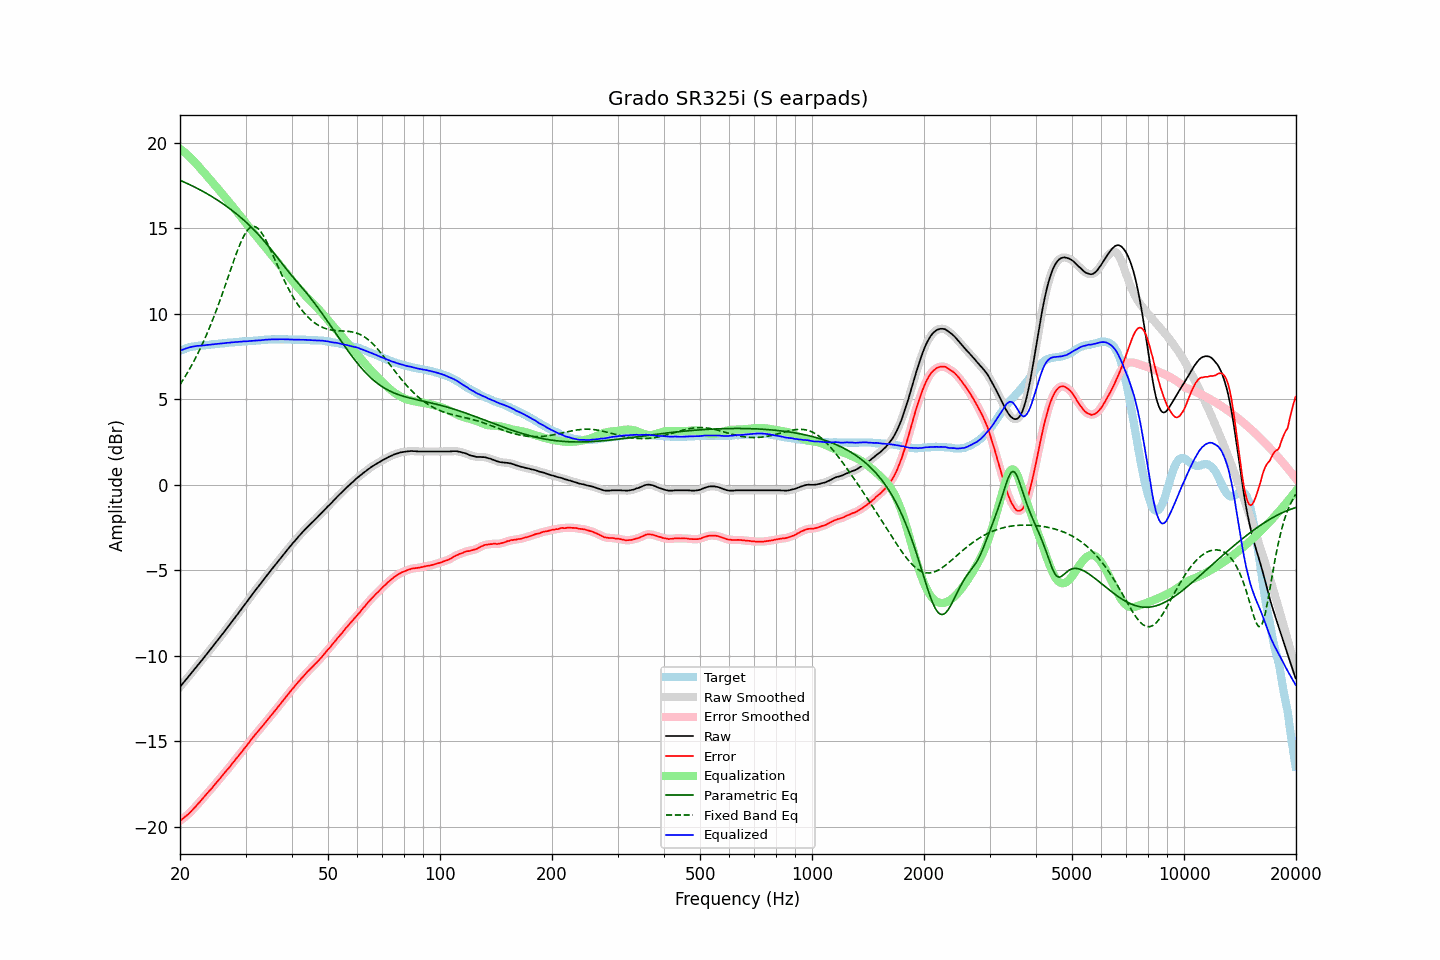

The data file committed next to this chart (first rows):
frequency, raw, error, smoothed, error_smoothed, equalization, parametric_eq, fixed_band_eq, equalized_raw, equalized_smoothed, target
20.00, -11.82, -19.66, -11.82, -19.66, 19.66, 17.82, 5.86, 7.84, 7.84, 7.84
20.20, -11.71, -19.59, -11.71, -19.59, 19.59, 17.78, 6.01, 7.88, 7.88, 7.88
20.40, -11.60, -19.52, -11.60, -19.52, 19.52, 17.74, 6.15, 7.92, 7.92, 7.92
20.61, -11.48, -19.43, -11.48, -19.44, 19.44, 17.70, 6.31, 7.96, 7.95, 7.95
20.81, -11.37, -19.36, -11.37, -19.36, 19.36, 17.65, 6.46, 7.99, 7.99, 7.99
21.02, -11.26, -19.29, -11.26, -19.28, 19.27, 17.61, 6.62, 8.01, 8.02, 8.03
21.23, -11.14, -19.19, -11.14, -19.19, 19.19, 17.57, 6.78, 8.05, 8.04, 8.05
21.44, -11.03, -19.10, -11.03, -19.10, 19.10, 17.52, 6.95, 8.07, 8.07, 8.07
21.66, -10.91, -19.00, -10.91, -19.00, 19.00, 17.47, 7.12, 8.09, 8.09, 8.09
21.87, -10.80, -18.90, -10.80, -18.90, 18.90, 17.43, 7.30, 8.10, 8.11, 8.10
22.09, -10.68, -18.80, -10.68, -18.80, 18.80, 17.38, 7.48, 8.12, 8.12, 8.12
22.31, -10.56, -18.69, -10.56, -18.69, 18.69, 17.33, 7.67, 8.13, 8.13, 8.13
22.54, -10.45, -18.59, -10.45, -18.59, 18.59, 17.28, 7.86, 8.13, 8.14, 8.14
22.76, -10.33, -18.48, -10.33, -18.48, 18.48, 17.23, 8.05, 8.15, 8.14, 8.15
22.99, -10.22, -18.37, -10.22, -18.37, 18.37, 17.18, 8.25, 8.15, 8.15, 8.15
23.22, -10.10, -18.26, -10.10, -18.26, 18.26, 17.13, 8.46, 8.16, 8.16, 8.16
23.45, -9.98, -18.15, -9.98, -18.15, 18.16, 17.08, 8.67, 8.18, 8.17, 8.17
23.69, -9.86, -18.04, -9.86, -18.04, 18.05, 17.02, 8.89, 8.19, 8.18, 8.18
23.92, -9.75, -17.94, -9.75, -17.94, 17.94, 16.97, 9.11, 8.19, 8.19, 8.19
24.16, -9.63, -17.84, -9.63, -17.84, 17.83, 16.91, 9.34, 8.20, 8.20, 8.21
24.40, -9.51, -17.74, -9.51, -17.73, 17.72, 16.86, 9.58, 8.21, 8.21, 8.23
24.65, -9.39, -17.61, -9.39, -17.62, 17.61, 16.80, 9.82, 8.22, 8.22, 8.22
24.89, -9.27, -17.50, -9.27, -17.50, 17.50, 16.74, 10.06, 8.24, 8.24, 8.23
25.14, -9.15, -17.39, -9.15, -17.39, 17.39, 16.68, 10.31, 8.24, 8.24, 8.24
25.39, -9.03, -17.28, -9.03, -17.28, 17.28, 16.62, 10.57, 8.25, 8.25, 8.25
25.65, -8.91, -17.18, -8.91, -17.17, 17.17, 16.55, 10.83, 8.26, 8.26, 8.27
25.91, -8.78, -17.05, -8.78, -17.06, 17.06, 16.49, 11.09, 8.27, 8.27, 8.27
26.16, -8.66, -16.94, -8.66, -16.94, 16.94, 16.43, 11.36, 8.29, 8.28, 8.28
26.43, -8.54, -16.83, -8.54, -16.83, 16.83, 16.36, 11.63, 8.29, 8.29, 8.29
26.69, -8.41, -16.71, -8.41, -16.72, 16.72, 16.29, 11.90, 8.31, 8.30, 8.30
26.96, -8.29, -16.61, -8.29, -16.61, 16.60, 16.23, 12.18, 8.31, 8.31, 8.32
27.23, -8.17, -16.50, -8.17, -16.49, 16.49, 16.16, 12.45, 8.32, 8.32, 8.33
27.50, -8.04, -16.37, -8.04, -16.38, 16.37, 16.08, 12.72, 8.33, 8.33, 8.33
27.77, -7.92, -16.25, -7.92, -16.26, 16.26, 16.01, 12.99, 8.34, 8.34, 8.33
28.05, -7.80, -16.15, -7.80, -16.14, 16.14, 15.94, 13.26, 8.34, 8.35, 8.35
28.33, -7.67, -16.02, -7.67, -16.02, 16.03, 15.86, 13.52, 8.36, 8.35, 8.35
28.62, -7.55, -15.91, -7.55, -15.91, 15.91, 15.79, 13.77, 8.36, 8.36, 8.36
28.90, -7.42, -15.79, -7.42, -15.79, 15.79, 15.71, 14.00, 8.37, 8.37, 8.37
29.19, -7.30, -15.67, -7.30, -15.67, 15.67, 15.63, 14.23, 8.37, 8.38, 8.37
29.48, -7.17, -15.57, -7.17, -15.56, 15.56, 15.54, 14.43, 8.39, 8.39, 8.40
29.78, -7.04, -15.43, -7.05, -15.44, 15.44, 15.46, 14.62, 8.39, 8.39, 8.39
30.08, -6.92, -15.32, -6.92, -15.32, 15.31, 15.38, 14.77, 8.39, 8.40, 8.40
30.38, -6.79, -15.19, -6.79, -15.20, 15.19, 15.29, 14.90, 8.40, 8.40, 8.40
30.68, -6.66, -15.08, -6.66, -15.07, 15.07, 15.20, 15.00, 8.41, 8.41, 8.42
30.99, -6.53, -14.95, -6.53, -14.95, 14.95, 15.11, 15.08, 8.42, 8.42, 8.42
31.30, -6.40, -14.82, -6.40, -14.83, 14.83, 15.01, 15.11, 8.43, 8.43, 8.42
31.61, -6.28, -14.71, -6.28, -14.71, 14.72, 14.92, 15.12, 8.44, 8.44, 8.43
31.93, -6.16, -14.60, -6.16, -14.60, 14.60, 14.82, 15.09, 8.44, 8.44, 8.44
32.24, -6.04, -14.48, -6.04, -14.49, 14.49, 14.72, 15.04, 8.45, 8.45, 8.44
32.57, -5.92, -14.38, -5.92, -14.38, 14.37, 14.62, 14.95, 8.45, 8.45, 8.46
32.89, -5.81, -14.27, -5.80, -14.26, 14.26, 14.52, 14.85, 8.45, 8.46, 8.46
33.22, -5.68, -14.15, -5.68, -14.15, 14.15, 14.41, 14.71, 8.47, 8.47, 8.47
33.55, -5.56, -14.04, -5.56, -14.04, 14.03, 14.30, 14.56, 8.48, 8.48, 8.48
33.89, -5.43, -13.92, -5.43, -13.92, 13.92, 14.19, 14.39, 8.49, 8.49, 8.49
34.23, -5.31, -13.80, -5.31, -13.80, 13.81, 14.08, 14.21, 8.49, 8.49, 8.49
34.57, -5.19, -13.69, -5.19, -13.69, 13.69, 13.96, 14.01, 8.50, 8.50, 8.50
34.92, -5.07, -13.57, -5.07, -13.57, 13.57, 13.85, 13.81, 8.50, 8.50, 8.50
35.27, -4.95, -13.46, -4.95, -13.46, 13.46, 13.73, 13.60, 8.51, 8.51, 8.51
35.62, -4.83, -13.34, -4.83, -13.34, 13.34, 13.61, 13.39, 8.51, 8.51, 8.51
35.97, -4.72, -13.23, -4.72, -13.23, 13.23, 13.49, 13.17, 8.51, 8.51, 8.51
... 635 more rows
